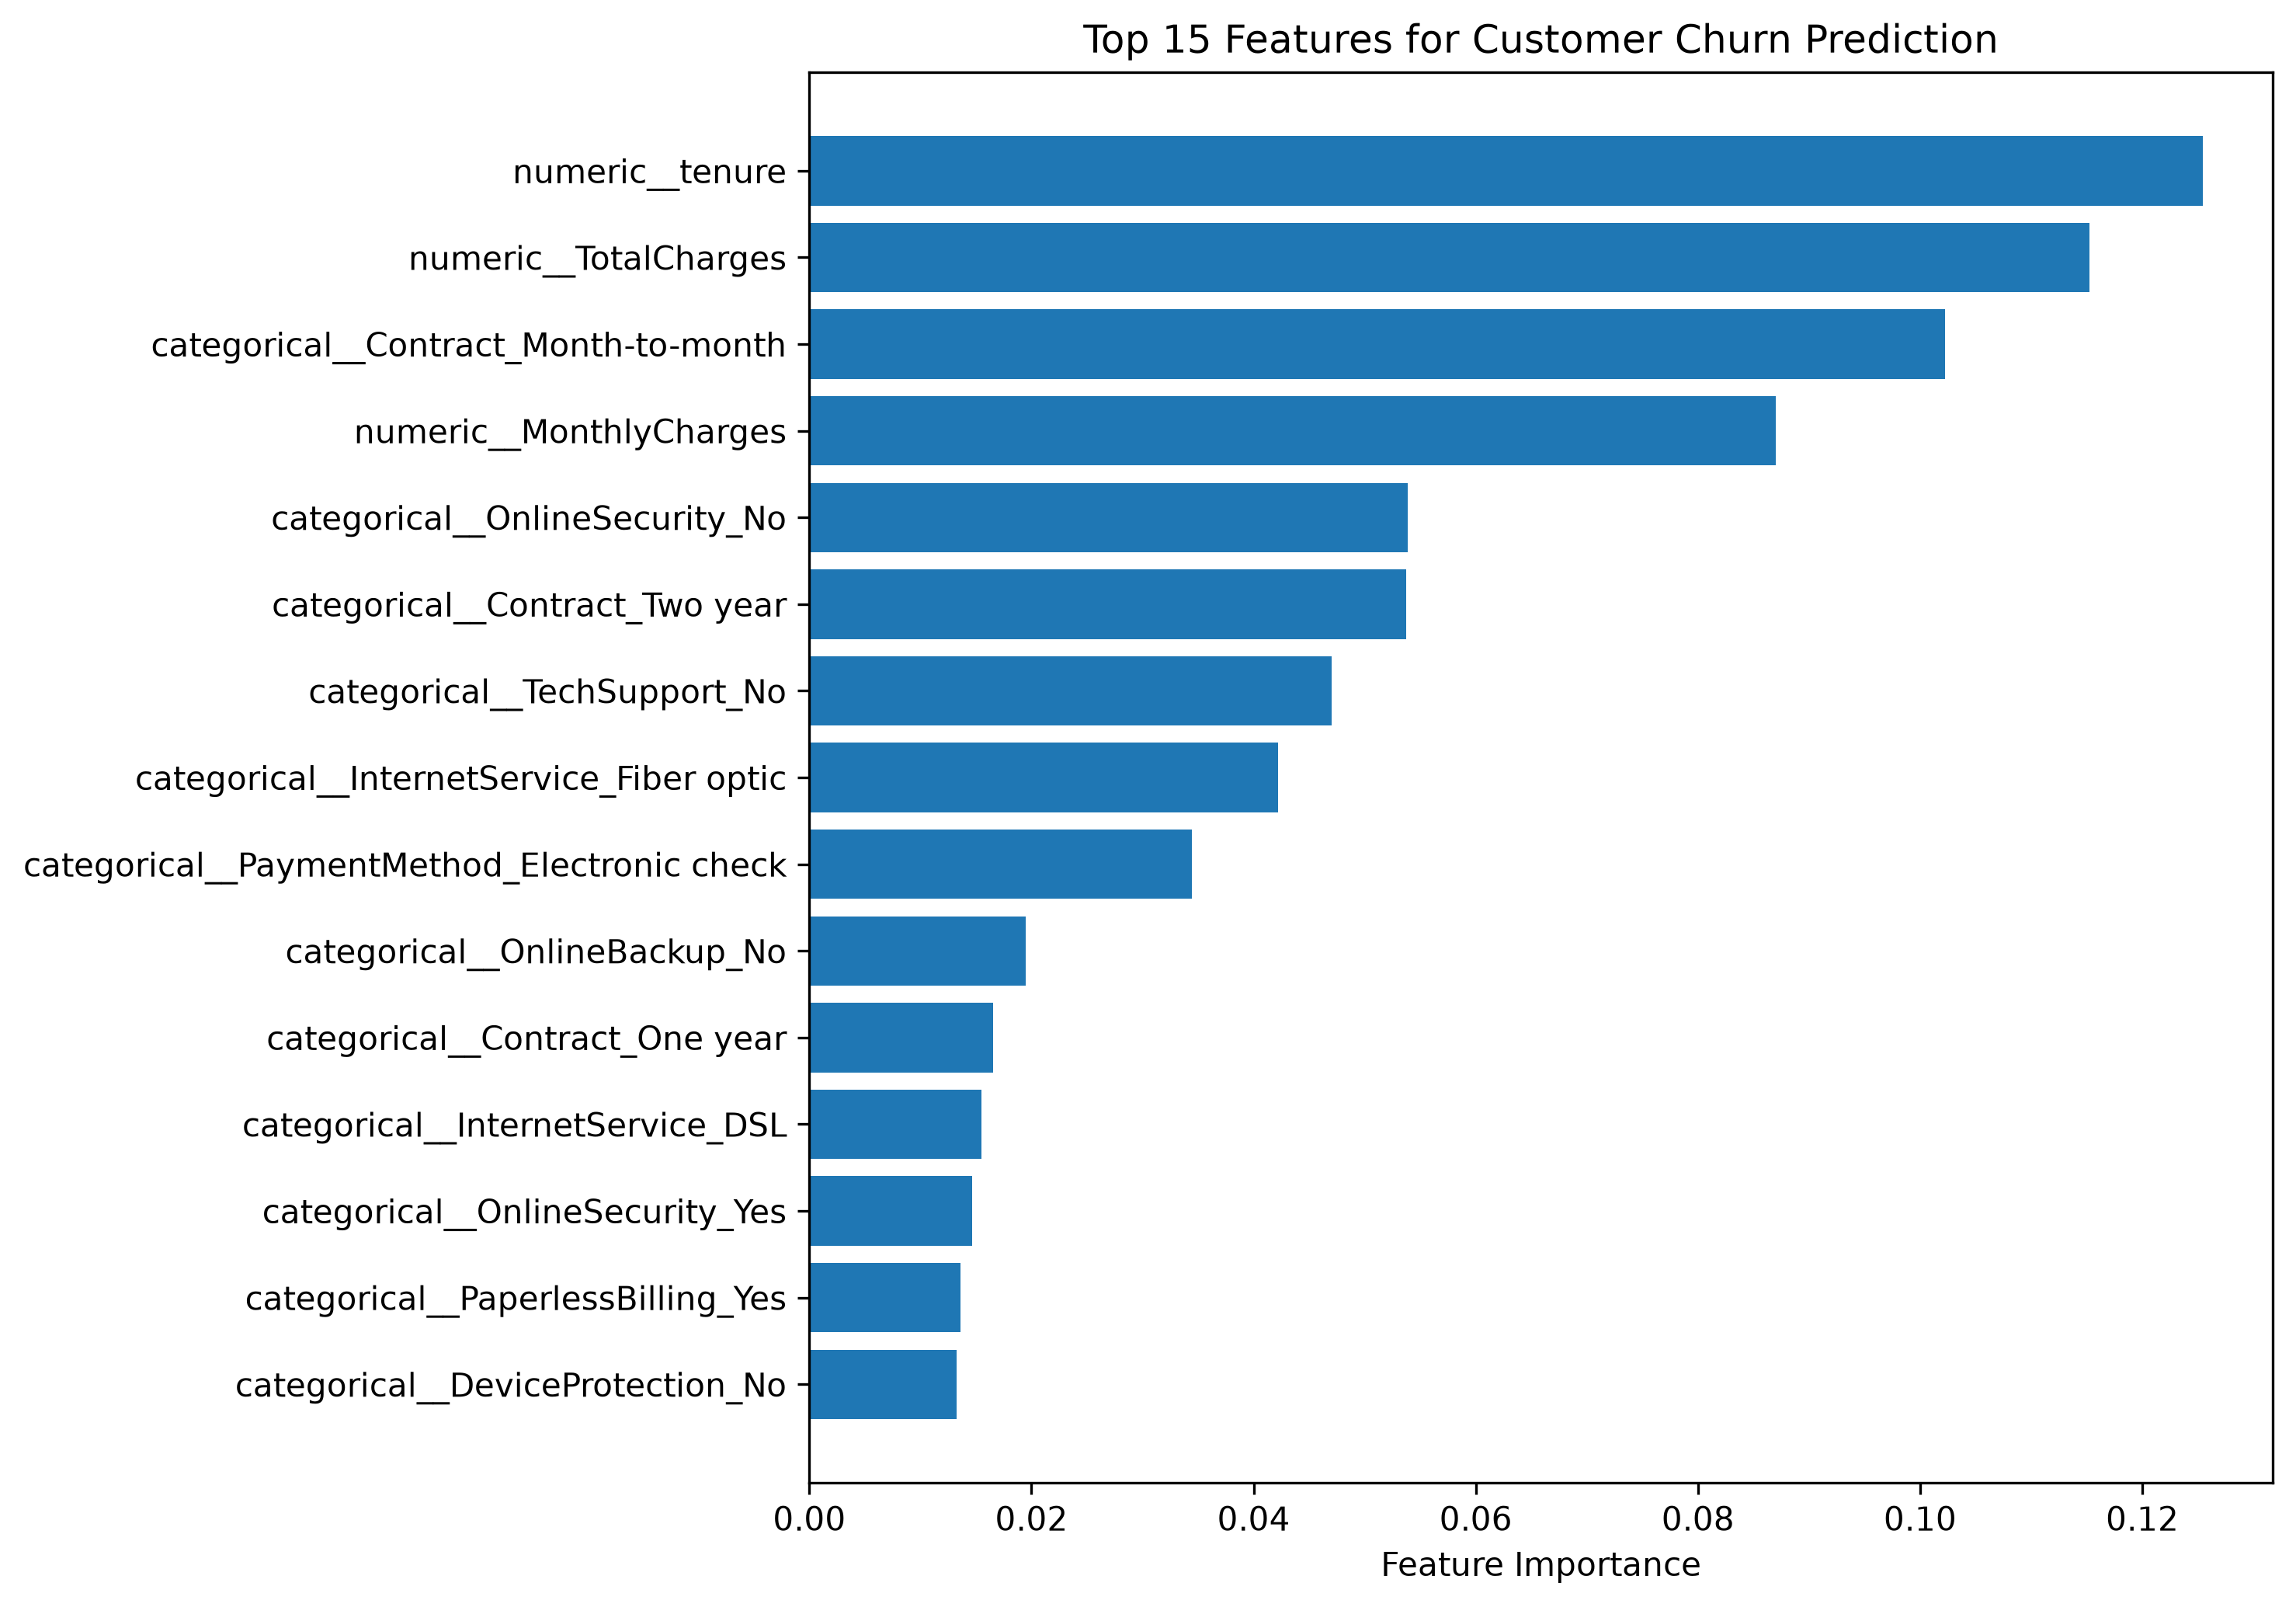

The table this chart was drawn from, first rows:
Feature, Importance
numeric__tenure, 0.1255
numeric__TotalCharges, 0.1152
categorical__Contract_Month-to-month, 0.1022
numeric__MonthlyCharges, 0.08698
categorical__OnlineSecurity_No, 0.05389
categorical__Contract_Two year, 0.0537
categorical__TechSupport_No, 0.04704
categorical__InternetService_Fiber optic, 0.04219
categorical__PaymentMethod_Electronic ch…, 0.03443
categorical__OnlineBackup_No, 0.01947
categorical__Contract_One year, 0.01654
categorical__InternetService_DSL, 0.01549
categorical__OnlineSecurity_Yes, 0.01466
categorical__PaperlessBilling_Yes, 0.01362
categorical__DeviceProtection_No, 0.01326
categorical__PaperlessBilling_No, 0.01261
categorical__gender_Male, 0.01228
categorical__gender_Female, 0.01169
categorical__TechSupport_Yes, 0.01157
categorical__StreamingMovies_No internet…, 0.01048
categorical__Partner_Yes, 0.01023
categorical__Partner_No, 0.01021
categorical__OnlineBackup_Yes, 0.0101
categorical__PaymentMethod_Bank transfer…, 0.009747
categorical__PaymentMethod_Credit card (…, 0.00967
categorical__Dependents_No, 0.009595
categorical__Dependents_Yes, 0.009469
categorical__MultipleLines_No, 0.009382
categorical__StreamingMovies_Yes, 0.009361
numeric__SeniorCitizen, 0.009186
categorical__StreamingTV_Yes, 0.009153
categorical__MultipleLines_Yes, 0.008928
categorical__StreamingMovies_No, 0.008689
categorical__DeviceProtection_Yes, 0.008217
categorical__StreamingTV_No, 0.00804
categorical__PaymentMethod_Mailed check, 0.007443
categorical__InternetService_No, 0.006175
categorical__TechSupport_No internet ser…, 0.005824
categorical__StreamingTV_No internet ser…, 0.005768
categorical__DeviceProtection_No interne…, 0.004841
categorical__OnlineBackup_No internet se…, 0.003999
categorical__OnlineSecurity_No internet …, 0.003972
categorical__PhoneService_Yes, 0.003414
categorical__MultipleLines_No phone serv…, 0.003006
categorical__PhoneService_No, 0.002779
